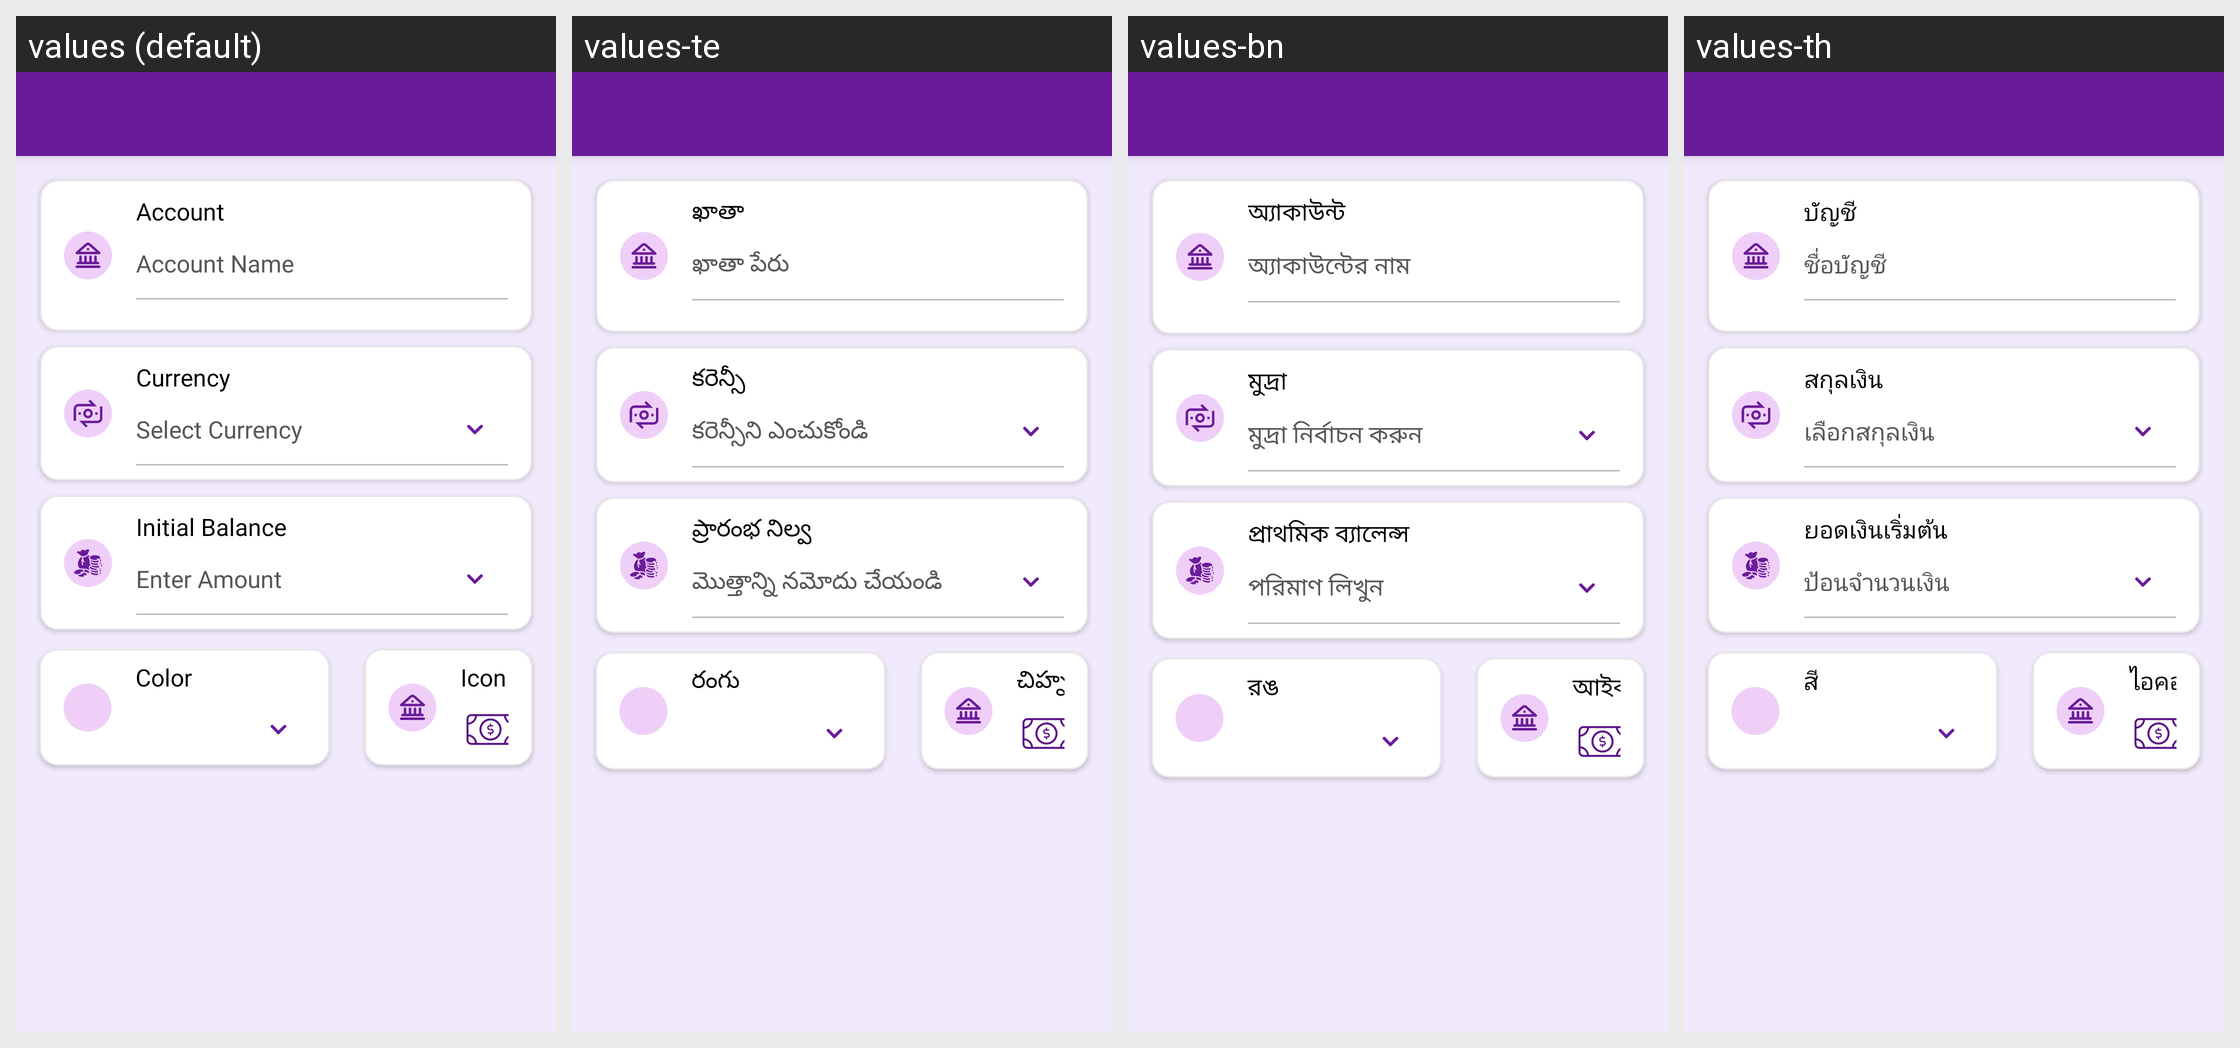

Translations of the strings shown on this Android screen, per locale in the grid:
Android screen res/layout/activity_create_account.xml rendered under 4 locales, left to right: values (default), values-te, values-bn, values-th. Device: Nexus 5 (rendered at 1080×1920; each locale shown at half size, 540×960, under a caption strip naming it); theme Theme.MoneyTracker.
Other locales in the repository, not shown: values-ar, values-cs, values-de, values-el, values-es, values-fa, values-fr, values-hi, values-in, values-it, values-ja, values-kn, values-ko, values-ml, values-ms, values-pl, values-pt-rBR, values-ro, values-ru, values-ta-rIN, values-tr, values-uk, values-vi, values-zh-rCN, values-zh-rTW.
Strings drawn on this screen, with the default value and each locale's value (text and hints the layout hard-codes, and strings that could not be matched under every locale, appear in the picture but are not listed):

account
  values: Account
  values-te: ఖాతా
  values-bn: অ্যাকাউন্ট
  values-th: บัญชี

account_name
  values: Account Name
  values-te: ఖాతా పేరు
  values-bn: অ্যাকাউন্টের নাম
  values-th: ชื่อบัญชี

currency
  values: Currency
  values-te: కరెన్సీ
  values-bn: মুদ্রা
  values-th: สกุลเงิน

select_currency
  values: Select Currency
  values-te: కరెన్సీని ఎంచుకోండి
  values-bn: মুদ্রা নির্বাচন করুন
  values-th: เลือกสกุลเงิน

initial_amount
  values: Initial Balance
  values-te: ప్రారంభ నిల్వ
  values-bn: প্রাথমিক ব্যালেন্স
  values-th: ยอดเงินเริ่มต้น

enter_amount
  values: Enter Amount
  values-te: మొత్తాన్ని నమోదు చేయండి
  values-bn: পরিমাণ লিখুন
  values-th: ป้อนจำนวนเงิน

color
  values: Color
  values-te: రంగు
  values-bn: রঙ
  values-th: สี

icon
  values: Icon
  values-te: చిహ్నం
  values-bn: আইকন
  values-th: ไอคอน
